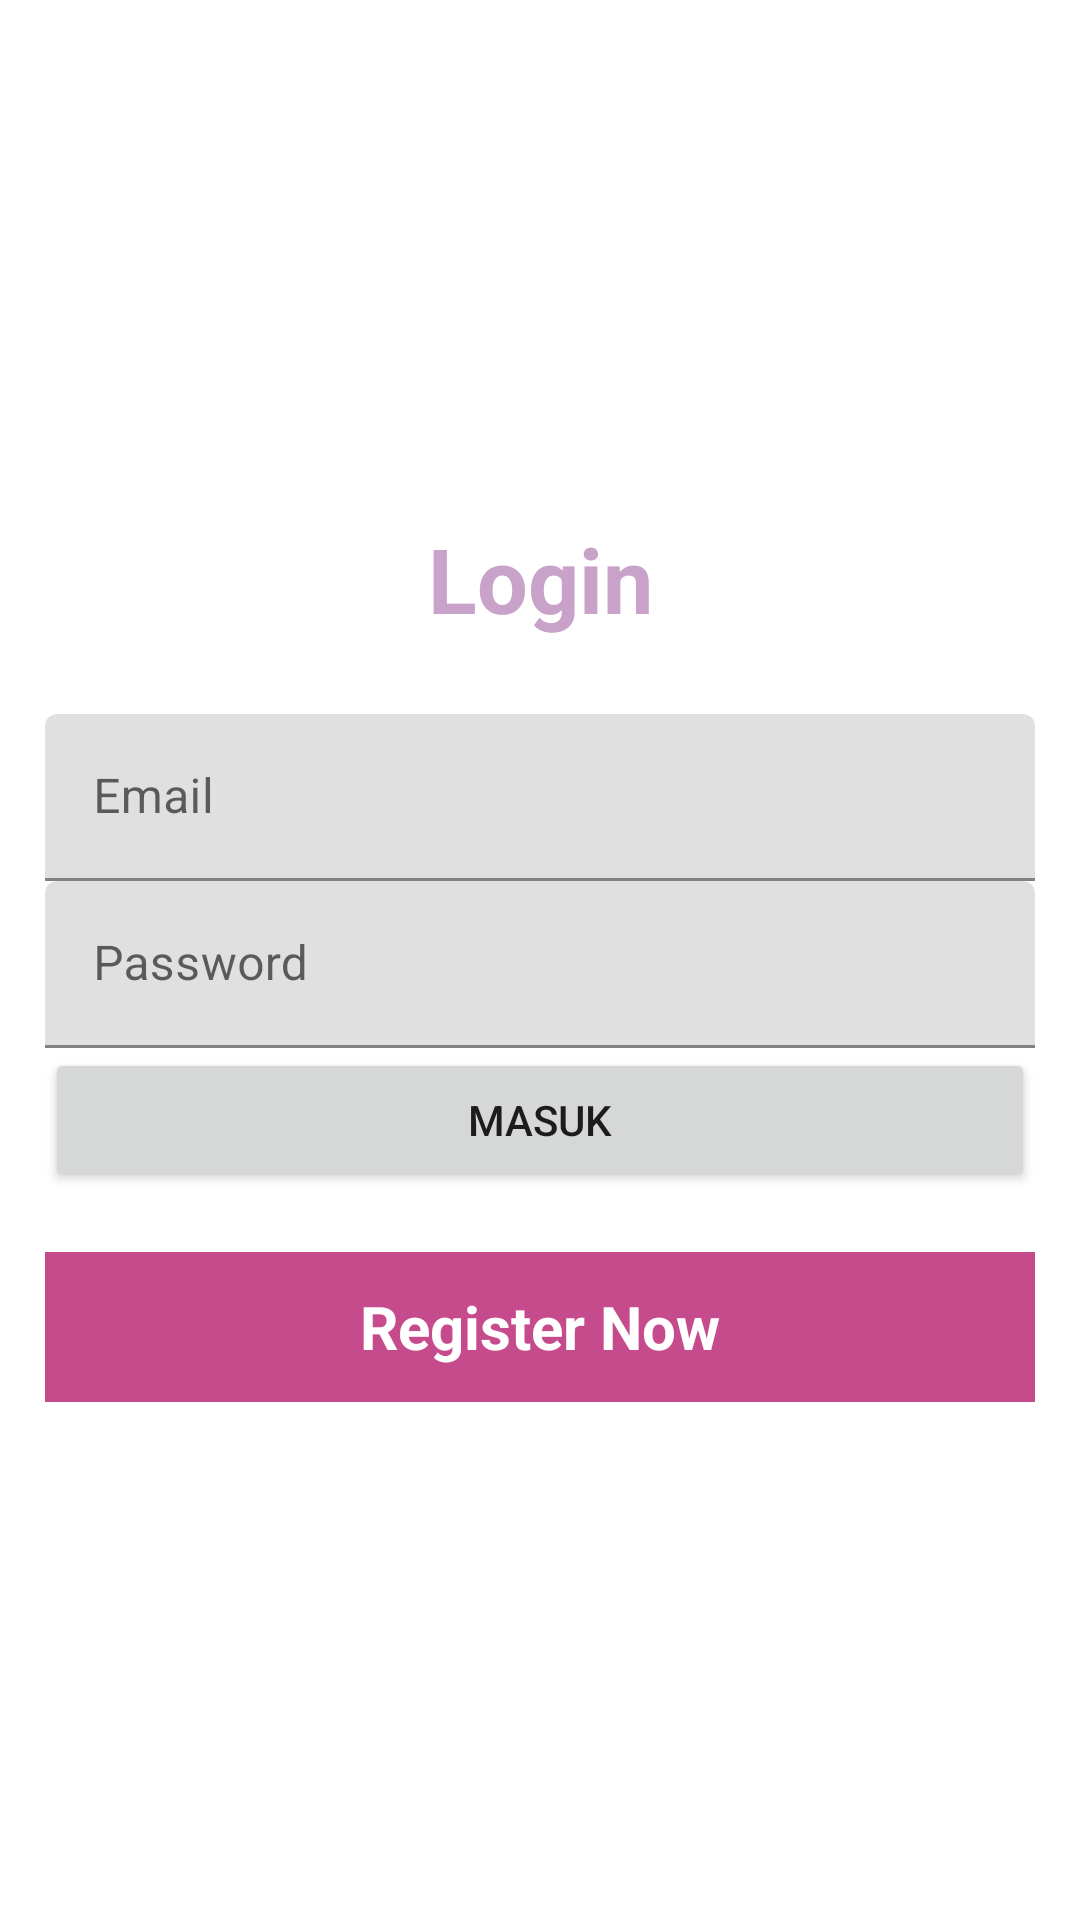

Produce the Android XML layout that renders to this screen, including the resource entries it uses.
<!-- AndroidManifest.xml: application theme Theme.BangsalDelimaJambi -->
<!-- res/layout/activity_login.xml -->
<?xml version="1.0" encoding="utf-8"?>
<LinearLayout xmlns:android="http://schemas.android.com/apk/res/android"
    xmlns:app="http://schemas.android.com/apk/res-auto"
    xmlns:tools="http://schemas.android.com/tools"
    android:layout_width="match_parent"
    android:orientation="vertical"
    android:gravity="center"
    android:layout_height="match_parent"
    android:padding="15dp"
    tools:context=".Login.LoginActivity">

    <TextView
        android:text="@string/login"
        android:textSize="30sp"
        android:layout_marginBottom="25sp"
        android:gravity="center"
        android:textStyle="bold"
        android:textColor="@color/lilac"
        android:layout_width="match_parent"
        android:layout_height="wrap_content">
    </TextView>
    <com.google.android.material.textfield.TextInputLayout
        android:layout_width="match_parent"
        android:layout_height="wrap_content">
        <com.google.android.material.textfield.TextInputEditText
            android:id="@+id/email"
            android:hint="@string/email"
            android:layout_width="match_parent"
            android:layout_height="wrap_content">
        </com.google.android.material.textfield.TextInputEditText>
    </com.google.android.material.textfield.TextInputLayout>
    <com.google.android.material.textfield.TextInputLayout
        android:layout_width="match_parent"
        android:layout_height="wrap_content">

        <com.google.android.material.textfield.TextInputEditText
            android:id="@+id/password"
            android:layout_width="match_parent"
            android:layout_height="wrap_content"
            android:hint="@string/password"
            android:password="true">
        </com.google.android.material.textfield.TextInputEditText>
    </com.google.android.material.textfield.TextInputLayout>
    <ProgressBar
        android:id="@+id/progressBar"
        android:visibility="gone"
        android:layout_width="wrap_content"
        android:layout_height="wrap_content">
    </ProgressBar>
    <Button
        android:id="@+id/btnMasuk"
        android:text="@string/masuk"
        android:layout_width="match_parent"
        android:layout_height="wrap_content">
    </Button>
    <TextView
        android:id="@+id/RegisterNow"
        android:text="@string/register_now"
        android:textStyle="bold"
        android:textColor="@color/white"
        android:textSize="20sp"
        android:background="@color/mulberry"
        android:gravity="center"
        android:layout_marginTop="20dp"
        android:layout_width="match_parent"
        android:layout_height="50dp">
    </TextView>
</LinearLayout>
<!-- resources referenced by this layout -->
<resources>
  <color name="lilac">#C8A2C8</color>
  <color name="mulberry">#C64B8C</color>
  <color name="white">#FFFFFFFF</color>
  <string name="email">Email</string>
  <string name="login">Login</string>
  <string name="masuk">Masuk</string>
  <string name="password">Password</string>
  <string name="register_now">Register Now</string>
  <style name="Theme.BangsalDelimaJambi" parent="Base.Theme.BangsalDelimaJambi" />
  <style name="Base.Theme.BangsalDelimaJambi" parent="Theme.MaterialComponents.DayNight.DarkActionBar">
          
          <item name="colorPrimary">@color/lilac</item>
          <item name="colorPrimaryVariant">@color/darkpurple</item>
          <item name="colorOnPrimary">@color/white</item>
          
          <item name="colorSecondary">@color/purple</item>
          <item name="colorSecondaryVariant">@color/grape</item>
          <item name="colorOnSecondary">@color/mulberry</item>
          
          <item name="android:statusBarColor" tools:targetApi="l">?attr/colorPrimaryVariant</item>
      </style>
  <color name="darkpurple">#301934</color>
  <color name="purple">#800080</color>
  <color name="grape">#6F2DA8</color>
</resources>
